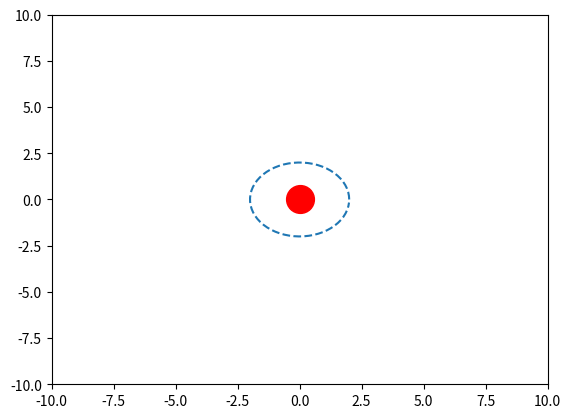

This chart was generated by the following Python code: (Note: this script raises an exception after producing the figure.)
import numpy as np
import matplotlib.pyplot as plt

# Double integrator dynamics
def double_integrator(x, u, dt):
    n = len(x) // 2
    xnew = np.zeros_like(x)
    xnew[:n] = x[:n] + x[n:2*n] * dt + u * dt**2 / 2
    xnew[n:2*n] = x[n:2*n] + u * dt
    return xnew

# Set initial conditions
x0 = np.array([0, 0, 0, 0])
x = x0
xlist = [x]

# Set up obstacle
obstacle = np.array([0, 0])
dmin = 2.0  # Adjust this value according to your needs

# For plotting
plt.figure(1)
plt.clf()
plt.axis([-10, 10, -10, 10])
plt.plot(obstacle[0] + dmin * np.cos(np.arange(0, 2 * np.pi, 0.1)),
         obstacle[1] + dmin * np.sin(np.arange(0, 2 * np.pi, 0.1)), '--')
robot_handle, = plt.plot(x[0], x[1], 'o', linewidth=3, color='r', markersize=20)
traj_handle, = plt.plot(xlist[0], xlist[1], 'k')

# Set up controller
kp = 1
kd = 2
goal = np.array([10, 0])  # Adjust the goal position
ur = lambda x: kp * (goal - x[:2]) - kd * x[2:]  # Nominal control
dt = 0.1  # Time step
kmax = 100  # Maximum number of iterations
thres = 0.1  # Threshold for reaching the goal

# Simulation
for k in range(kmax):
    x = double_integrator(x, ur(x), dt)
    robot_handle.set_data(x[0], x[1])
    plt.axis([-10, 10, -10, 10])
    if np.linalg.norm(x[:2] - goal) < thres:
        break
    plt.pause(dt)
    xlist = np.column_stack((xlist, x))

traj_handle.set_data(xlist[0, :], xlist[1, :])
plt.box(on=True)
plt.title("Double Integrator with collision avoidance")

# Learned model
weights = np.random.rand()  # Replace this with your actual weights
feature = lambda k, x: np.random.rand()  # Replace this with your actual feature function

xnew = lambda k, x: np.dot(weights, feature(k, x))
x = x0
xpredict = np.array([x])

for k in range(kmax):
    x = xnew(k, x)
    xpredict = np.column_stack((xpredict, x))

plt.plot(xpredict.T, '--')
plt.legend(["px true", "py true", "px predict", "py predict"])
plt.show()